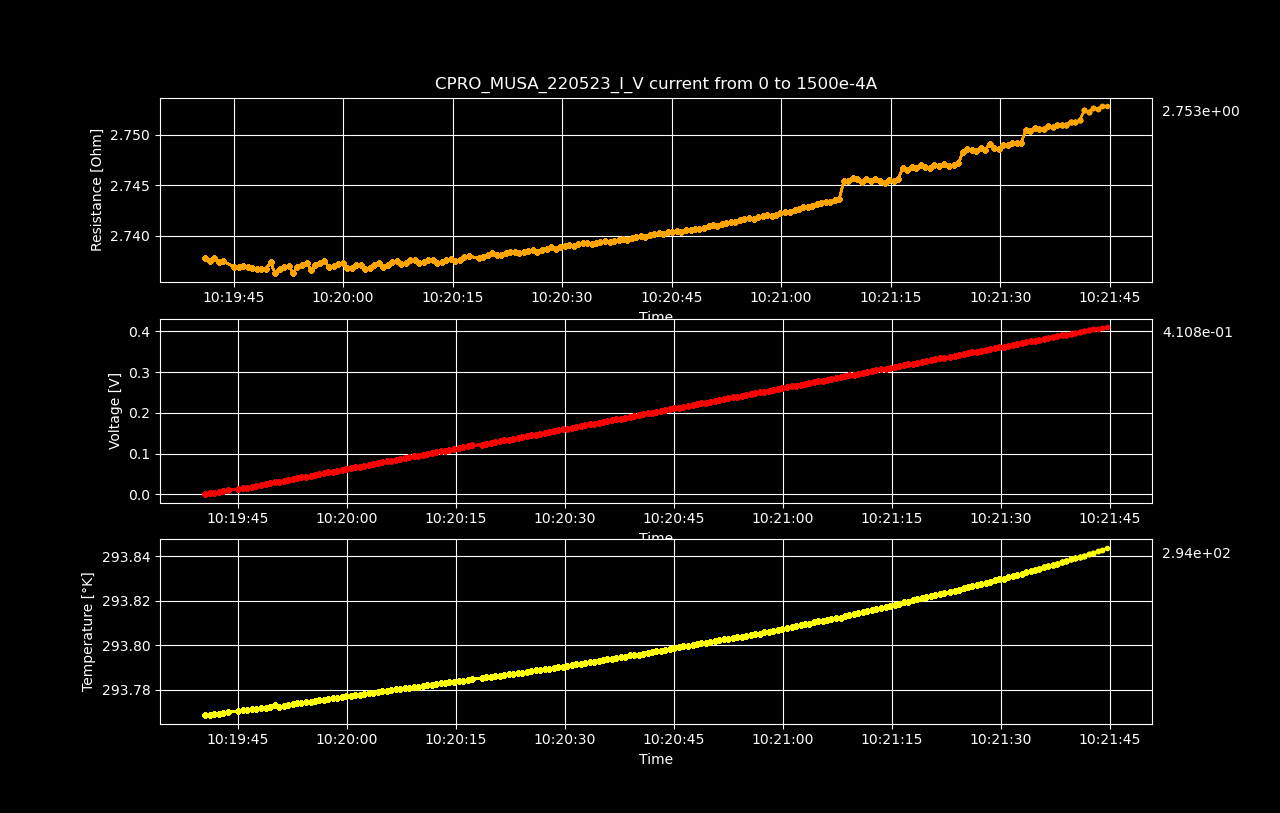

Values plotted in this chart, from the file beside it:
Datetime, Temperature [K], Voltage [V], Resistance [𝛀], Current Source [A], Electric Field [V/cm], Restivity [𝛀 cm], Current Density [A/cm2]
2023-05-22 10:19:40.495523, 293.8, 3.44885038e-07, inf, 0.0, 5.38882871875e-06, inf, 0.0
2023-05-22 10:19:41.108724, 293.8, 0.002064, 2.738, 0.0007538, 0.03224, 4.663, 0.006915
2023-05-22 10:19:41.734629, 293.8, 0.004127, 2.738, 0.001508, 0.06448, 4.662, 0.01383
2023-05-22 10:19:42.359927, 293.8, 0.006191, 2.738, 0.002261, 0.09673, 4.663, 0.02075
2023-05-22 10:19:42.977242, 293.8, 0.008254, 2.737, 0.003015, 0.129, 4.662, 0.02766
2023-05-22 10:19:43.601012, 293.8, 0.01032, 2.738, 0.003769, 0.1612, 4.662, 0.03458
2023-05-22 10:19:45.062548, 293.8, 0.01238, 2.737, 0.004523, 0.1934, 4.661, 0.04149
2023-05-22 10:19:45.689769, 293.8, 0.01444, 2.737, 0.005276, 0.2256, 4.661, 0.04841
2023-05-22 10:19:46.315092, 293.8, 0.0165, 2.737, 0.00603, 0.2579, 4.661, 0.05532
2023-05-22 10:19:46.947765, 293.8, 0.01857, 2.737, 0.006784, 0.2901, 4.661, 0.06224
2023-05-22 10:19:47.562523, 293.8, 0.02063, 2.737, 0.007538, 0.3223, 4.661, 0.06915
2023-05-22 10:19:48.193409, 293.8, 0.02269, 2.737, 0.008291, 0.3546, 4.661, 0.07607
2023-05-22 10:19:48.818924, 293.8, 0.02475, 2.737, 0.009045, 0.3868, 4.661, 0.08298
2023-05-22 10:19:49.447317, 293.8, 0.02682, 2.737, 0.009799, 0.419, 4.661, 0.0899
2023-05-22 10:19:50.078152, 293.8, 0.02889, 2.737, 0.01055, 0.4514, 4.662, 0.09681
2023-05-22 10:19:50.684054, 293.8, 0.03094, 2.736, 0.01131, 0.4834, 4.66, 0.1037
2023-05-22 10:19:51.308997, 293.8, 0.03301, 2.737, 0.01206, 0.5157, 4.661, 0.1106
2023-05-22 10:19:51.938685, 293.8, 0.03507, 2.737, 0.01281, 0.548, 4.661, 0.1176
2023-05-22 10:19:52.545630, 293.8, 0.03714, 2.737, 0.01357, 0.5803, 4.662, 0.1245
2023-05-22 10:19:53.159650, 293.8, 0.03919, 2.736, 0.01432, 0.6123, 4.66, 0.1314
2023-05-22 10:19:53.762981, 293.8, 0.04126, 2.737, 0.01508, 0.6447, 4.661, 0.1383
2023-05-22 10:19:54.387800, 293.8, 0.04333, 2.737, 0.01583, 0.677, 4.662, 0.1452
2023-05-22 10:19:55.011546, 293.8, 0.04539, 2.737, 0.01658, 0.7093, 4.662, 0.1521
2023-05-22 10:19:55.613920, 293.8, 0.04745, 2.737, 0.01734, 0.7413, 4.661, 0.1591
2023-05-22 10:19:56.219464, 293.8, 0.04952, 2.737, 0.01809, 0.7737, 4.662, 0.166
2023-05-22 10:19:56.834223, 293.8, 0.05158, 2.737, 0.01884, 0.806, 4.662, 0.1729
2023-05-22 10:19:57.459195, 293.8, 0.05365, 2.737, 0.0196, 0.8383, 4.662, 0.1798
2023-05-22 10:19:58.086590, 293.8, 0.0557, 2.737, 0.02035, 0.8703, 4.661, 0.1867
2023-05-22 10:19:58.703738, 293.8, 0.05777, 2.737, 0.02111, 0.9026, 4.661, 0.1936
2023-05-22 10:19:59.314586, 293.8, 0.05983, 2.737, 0.02186, 0.9349, 4.662, 0.2005
2023-05-22 10:19:59.930693, 293.8, 0.0619, 2.737, 0.02261, 0.9672, 4.662, 0.2075
2023-05-22 10:20:00.557089, 293.8, 0.06395, 2.737, 0.02337, 0.9992, 4.661, 0.2144
2023-05-22 10:20:01.177267, 293.8, 0.06602, 2.737, 0.02412, 1.031, 4.661, 0.2213
2023-05-22 10:20:01.786420, 293.8, 0.06808, 2.737, 0.02487, 1.064, 4.662, 0.2282
2023-05-22 10:20:02.407588, 293.8, 0.07015, 2.737, 0.02563, 1.096, 4.662, 0.2351
2023-05-22 10:20:03.012240, 293.8, 0.0722, 2.737, 0.02638, 1.128, 4.661, 0.242
2023-05-22 10:20:03.638520, 293.8, 0.07427, 2.737, 0.02714, 1.16, 4.661, 0.249
2023-05-22 10:20:04.254827, 293.8, 0.07634, 2.737, 0.02789, 1.193, 4.662, 0.2559
2023-05-22 10:20:04.862855, 293.8, 0.07841, 2.737, 0.02864, 1.225, 4.662, 0.2628
2023-05-22 10:20:05.484389, 293.8, 0.08046, 2.737, 0.0294, 1.257, 4.661, 0.2697
2023-05-22 10:20:06.101995, 293.8, 0.08253, 2.737, 0.03015, 1.289, 4.662, 0.2766
2023-05-22 10:20:06.741604, 293.8, 0.0846, 2.737, 0.0309, 1.322, 4.662, 0.2835
2023-05-22 10:20:07.349849, 293.8, 0.08667, 2.738, 0.03166, 1.354, 4.662, 0.2904
2023-05-22 10:20:07.953188, 293.8, 0.08872, 2.737, 0.03241, 1.386, 4.662, 0.2974
2023-05-22 10:20:08.561607, 293.8, 0.09079, 2.737, 0.03317, 1.419, 4.662, 0.3043
2023-05-22 10:20:09.178361, 293.8, 0.09286, 2.738, 0.03392, 1.451, 4.662, 0.3112
2023-05-22 10:20:09.812808, 293.8, 0.09492, 2.738, 0.03467, 1.483, 4.663, 0.3181
2023-05-22 10:20:10.421391, 293.8, 0.09698, 2.737, 0.03543, 1.515, 4.662, 0.325
2023-05-22 10:20:11.029962, 293.8, 0.09904, 2.737, 0.03618, 1.548, 4.662, 0.3319
2023-05-22 10:20:11.661268, 293.8, 0.1011, 2.738, 0.03693, 1.58, 4.662, 0.3389
2023-05-22 10:20:12.290932, 293.8, 0.1032, 2.738, 0.03769, 1.612, 4.663, 0.3458
2023-05-22 10:20:12.900522, 293.8, 0.1052, 2.737, 0.03844, 1.644, 4.662, 0.3527
2023-05-22 10:20:13.511595, 293.8, 0.1073, 2.737, 0.0392, 1.677, 4.662, 0.3596
2023-05-22 10:20:14.123676, 293.8, 0.1094, 2.738, 0.03995, 1.709, 4.663, 0.3665
2023-05-22 10:20:14.742385, 293.8, 0.1114, 2.738, 0.0407, 1.741, 4.663, 0.3734
2023-05-22 10:20:15.374854, 293.8, 0.1135, 2.738, 0.04146, 1.773, 4.662, 0.3803
2023-05-22 10:20:16.003144, 293.8, 0.1156, 2.738, 0.04221, 1.806, 4.663, 0.3873
2023-05-22 10:20:16.613997, 293.8, 0.1176, 2.738, 0.04296, 1.838, 4.663, 0.3942
2023-05-22 10:20:17.242135, 293.8, 0.1197, 2.738, 0.04372, 1.87, 4.663, 0.4011
2023-05-22 10:20:18.592274, 293.8, 0.1218, 2.738, 0.04447, 1.902, 4.663, 0.408
... 140 more rows
